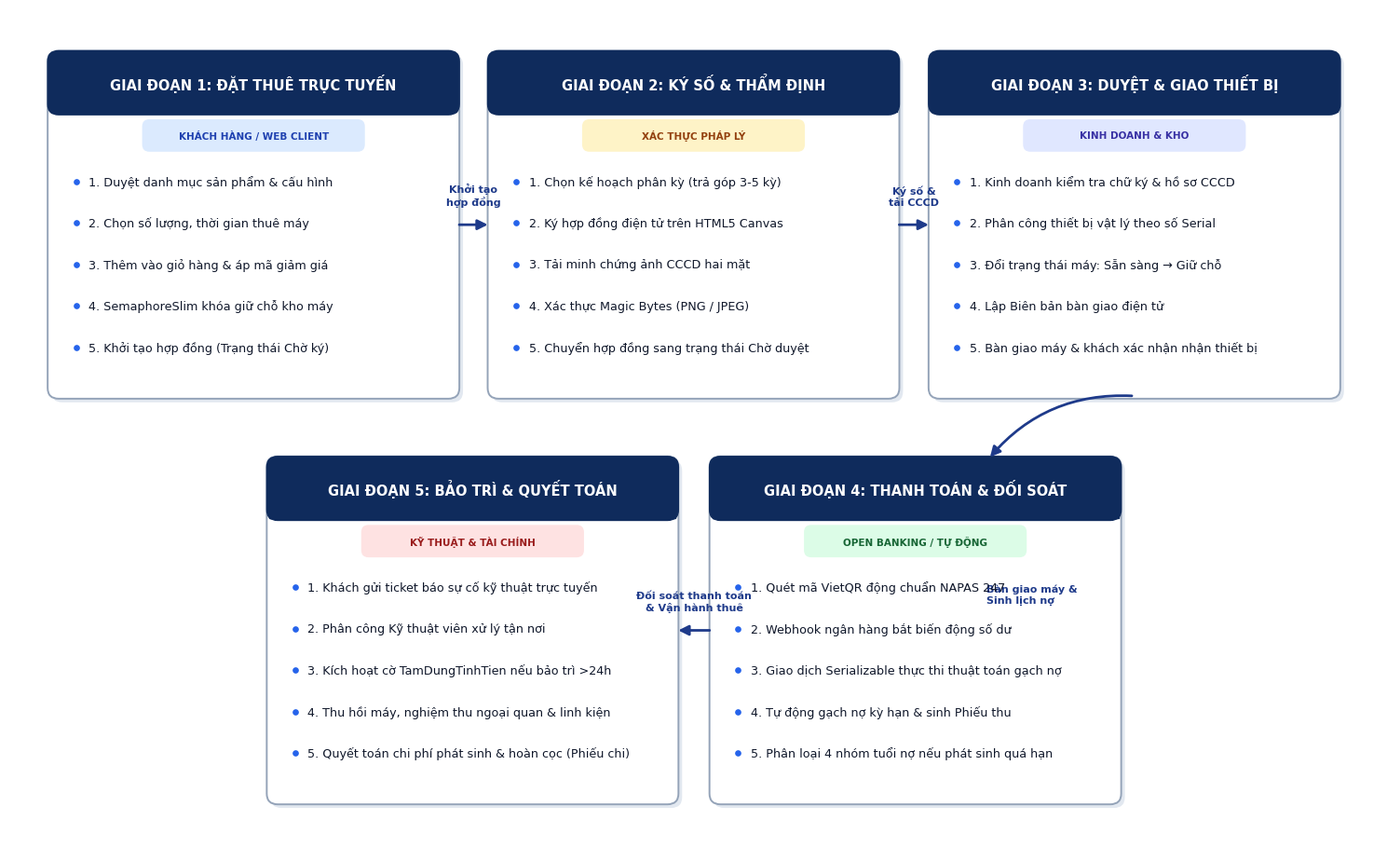

Write the Python code that produced this figure. (Note: this script raises an exception after producing the figure.)
# -*- coding: utf-8 -*-
"""
Generate Hinh 1.2. 1: So do luong quy trinh nghiep vu tong the sau khi tin hoc hoa
Resolution: 300 DPI
Colors: Executive Navy & Pure White (#0f2b5c, #1e3a8a, #f8fafc, #ffffff, #e2e8f0)
No internal title/subtitle as requested by user.
"""
import sys, os
import matplotlib
matplotlib.use('Agg')
import matplotlib.pyplot as plt
import matplotlib.patches as patches
from matplotlib.patches import FancyBboxPatch, FancyArrowPatch

sys.stdout.reconfigure(encoding='utf-8')

# Palette
NAVY_PRIMARY = '#0f2b5c'
ROYAL_BLUE   = '#1e3a8a'
ACCENT_BLUE  = '#2563eb'
BG_CANVAS    = '#ffffff'
CARD_BG      = '#ffffff'
CARD_BORDER  = '#94a3b8'
HEADER_BG    = '#0f2b5c'
HEADER_TEXT  = '#ffffff'
TEXT_MAIN    = '#0f172a'
TEXT_MUTED   = '#334155'
LINE_COLOR   = '#1e3a8a'

stages = [
    {
        "id": 1,
        "title": "GIAI ĐOẠN 1: ĐẶT THUÊ TRỰC TUYẾN",
        "badge": "KHÁCH HÀNG / WEB CLIENT",
        "badge_bg": "#dbeafe",
        "badge_text": "#1e40af",
        "steps": [
            "1. Duyệt danh mục sản phẩm & cấu hình",
            "2. Chọn số lượng, thời gian thuê máy",
            "3. Thêm vào giỏ hàng & áp mã giảm giá",
            "4. SemaphoreSlim khóa giữ chỗ kho máy",
            "5. Khởi tạo hợp đồng (Trạng thái Chờ ký)"
        ]
    },
    {
        "id": 2,
        "title": "GIAI ĐOẠN 2: KÝ SỐ & THẨM ĐỊNH",
        "badge": "XÁC THỰC PHÁP LÝ",
        "badge_bg": "#fef3c7",
        "badge_text": "#92400e",
        "steps": [
            "1. Chọn kế hoạch phân kỳ (trả góp 3-5 kỳ)",
            "2. Ký hợp đồng điện tử trên HTML5 Canvas",
            "3. Tải minh chứng ảnh CCCD hai mặt",
            "4. Xác thực Magic Bytes (PNG / JPEG)",
            "5. Chuyển hợp đồng sang trạng thái Chờ duyệt"
        ]
    },
    {
        "id": 3,
        "title": "GIAI ĐOẠN 3: DUYỆT & GIAO THIẾT BỊ",
        "badge": "KINH DOANH & KHO",
        "badge_bg": "#e0e7ff",
        "badge_text": "#3730a3",
        "steps": [
            "1. Kinh doanh kiểm tra chữ ký & hồ sơ CCCD",
            "2. Phân công thiết bị vật lý theo số Serial",
            "3. Đổi trạng thái máy: Sẵn sàng → Giữ chỗ",
            "4. Lập Biên bản bàn giao điện tử",
            "5. Bàn giao máy & khách xác nhận nhận thiết bị"
        ]
    },
    {
        "id": 4,
        "title": "GIAI ĐOẠN 4: THANH TOÁN & ĐỐI SOÁT",
        "badge": "OPEN BANKING / TỰ ĐỘNG",
        "badge_bg": "#dcfce7",
        "badge_text": "#166534",
        "steps": [
            "1. Quét mã VietQR động chuẩn NAPAS 247",
            "2. Webhook ngân hàng bắt biến động số dư",
            "3. Giao dịch Serializable thực thi thuật toán gạch nợ",
            "4. Tự động gạch nợ kỳ hạn & sinh Phiếu thu",
            "5. Phân loại 4 nhóm tuổi nợ nếu phát sinh quá hạn"
        ]
    },
    {
        "id": 5,
        "title": "GIAI ĐOẠN 5: BẢO TRÌ & QUYẾT TOÁN",
        "badge": "KỸ THUẬT & TÀI CHÍNH",
        "badge_bg": "#fee2e2",
        "badge_text": "#991b1b",
        "steps": [
            "1. Khách gửi ticket báo sự cố kỹ thuật trực tuyến",
            "2. Phân công Kỹ thuật viên xử lý tận nơi",
            "3. Kích hoạt cờ TamDungTinhTien nếu bảo trì >24h",
            "4. Thu hồi máy, nghiệm thu ngoại quan & linh kiện",
            "5. Quyết toán chi phí phát sinh & hoàn cọc (Phiếu chi)"
        ]
    }
]

fig, ax = plt.subplots(figsize=(15, 9.2), dpi=300)
ax.set_facecolor(BG_CANVAS)
fig.patch.set_facecolor(BG_CANVAS)
ax.set_xlim(0, 15)
ax.set_ylim(0, 9.2)
ax.axis('off')

# Layout coordinates
# Row 1 (Top): Stages 1, 2, 3
# Row 2 (Bottom): Stages 5, 4 (so flow is 1 -> 2 -> 3 -> 4 -> 5)
card_w = 4.45
card_h = 3.8
header_h = 0.65

positions = {
    1: (0.45, 4.9),
    2: (5.27, 4.9),
    3: (10.10, 4.9),
    4: (7.70, 0.4),
    5: (2.85, 0.4)
}

font_title = {'fontname': 'Segoe UI', 'fontsize': 10.5, 'weight': 'bold'}
font_step = {'fontname': 'Segoe UI', 'fontsize': 9.2, 'weight': 'normal'}
font_badge = {'fontname': 'Segoe UI', 'fontsize': 7.5, 'weight': 'bold'}

for s in stages:
    sid = s["id"]
    x, y = positions[sid]
    
    # Outer card with soft shadow effect (outer box slightly shifted)
    shadow = FancyBboxPatch((x + 0.04, y - 0.04), card_w, card_h,
                            boxstyle="round,pad=0.03,rounding_size=0.12",
                            facecolor='#e2e8f0', edgecolor='none', zorder=1)
    ax.add_patch(shadow)
    
    # Main card
    card = FancyBboxPatch((x, y), card_w, card_h,
                          boxstyle="round,pad=0.03,rounding_size=0.12",
                          facecolor=CARD_BG, edgecolor=CARD_BORDER, linewidth=1.4, zorder=2)
    ax.add_patch(card)
    
    # Header box
    hdr = FancyBboxPatch((x, y + card_h - header_h), card_w, header_h,
                         boxstyle="round,pad=0.03,rounding_size=0.12",
                         facecolor=HEADER_BG, edgecolor=HEADER_BG, zorder=3)
    ax.add_patch(hdr)
    
    # Square bottom of header
    sq = patches.Rectangle((x, y + card_h - header_h), card_w, header_h / 2,
                           facecolor=HEADER_BG, edgecolor=HEADER_BG, zorder=3)
    ax.add_patch(sq)
    
    # Header text
    ax.text(x + card_w / 2.0, y + card_h - header_h / 2.0, s["title"],
            color=HEADER_TEXT, ha='center', va='center', zorder=4, **font_title)
    
    # Badge (Role/Category)
    bw, bh = 2.4, 0.32
    bx = x + (card_w - bw) / 2.0
    by = y + card_h - header_h - 0.42
    badge_patch = FancyBboxPatch((bx, by), bw, bh,
                                boxstyle="round,pad=0.02,rounding_size=0.08",
                                facecolor=s["badge_bg"], edgecolor='none', zorder=4)
    ax.add_patch(badge_patch)
    ax.text(bx + bw / 2.0, by + bh / 2.0, s["badge"],
            color=s["badge_text"], ha='center', va='center', zorder=5, **font_badge)
    
    # Step items
    line_y = by - 0.35
    for step in s["steps"]:
        # bullet dot
        ax.plot(x + 0.28, line_y, marker='o', markersize=3.8, color=ACCENT_BLUE, zorder=5)
        ax.text(x + 0.42, line_y, step, color=TEXT_MAIN, ha='left', va='center', zorder=5, **font_step)
        line_y -= 0.46

# Connecting Arrows
# Arrow 1 -> 2
a1 = FancyArrowPatch((0.45 + card_w, 4.9 + card_h / 2.0),
                     (5.27, 4.9 + card_h / 2.0),
                     arrowstyle='-|>', mutation_scale=16,
                     linewidth=2.0, color=LINE_COLOR, zorder=6)
ax.add_patch(a1)
ax.text((0.45 + card_w + 5.27) / 2.0, 4.9 + card_h / 2.0 + 0.2, "Khởi tạo\nhợp đồng",
        ha='center', va='bottom', color=ROYAL_BLUE, fontname='Segoe UI', fontsize=8.0, weight='bold')

# Arrow 2 -> 3
a2 = FancyArrowPatch((5.27 + card_w, 4.9 + card_h / 2.0),
                     (10.10, 4.9 + card_h / 2.0),
                     arrowstyle='-|>', mutation_scale=16,
                     linewidth=2.0, color=LINE_COLOR, zorder=6)
ax.add_patch(a2)
ax.text((5.27 + card_w + 10.10) / 2.0, 4.9 + card_h / 2.0 + 0.2, "Ký số &\ntải CCCD",
        ha='center', va='bottom', color=ROYAL_BLUE, fontname='Segoe UI', fontsize=8.0, weight='bold')

# Arrow 3 -> 4 (Down and Left to Stage 4)
# Route: from right bottom of Stage 3 down to Stage 4 top
a3 = FancyArrowPatch((10.10 + card_w / 2.0, 4.9),
                     (7.70 + card_w / 2.0 + 0.8, 0.4 + card_h),
                     connectionstyle="arc3,rad=0.25",
                     arrowstyle='-|>', mutation_scale=16,
                     linewidth=2.0, color=LINE_COLOR, zorder=6)
ax.add_patch(a3)
ax.text(10.7, 2.7, "Bàn giao máy &\nSinh lịch nợ",
        ha='left', va='center', color=ROYAL_BLUE, fontname='Segoe UI', fontsize=8.0, weight='bold')

# Arrow 4 -> 5 (Right to Left: Stage 4 to Stage 5)
a4 = FancyArrowPatch((7.70, 0.4 + card_h / 2.0),
                     (2.85 + card_w, 0.4 + card_h / 2.0),
                     arrowstyle='-|>', mutation_scale=16,
                     linewidth=2.0, color=LINE_COLOR, zorder=6)
ax.add_patch(a4)
ax.text((7.70 + 2.85 + card_w) / 2.0, 0.4 + card_h / 2.0 + 0.2, "Đối soát thanh toán\n& Vận hành thuê",
        ha='center', va='bottom', color=ROYAL_BLUE, fontname='Segoe UI', fontsize=8.0, weight='bold')

plt.tight_layout()
output_path = os.path.join(os.path.dirname(os.path.dirname(os.path.dirname(os.path.abspath(__file__)))),
                           'figures', 'hinh_1_2_quy_trinh_tong_the_de_xuat.png')
plt.savefig(output_path, dpi=300, facecolor=BG_CANVAS, edgecolor='none')
plt.close()

print(f"Generated clean high-res diagram without title to: {output_path}")
